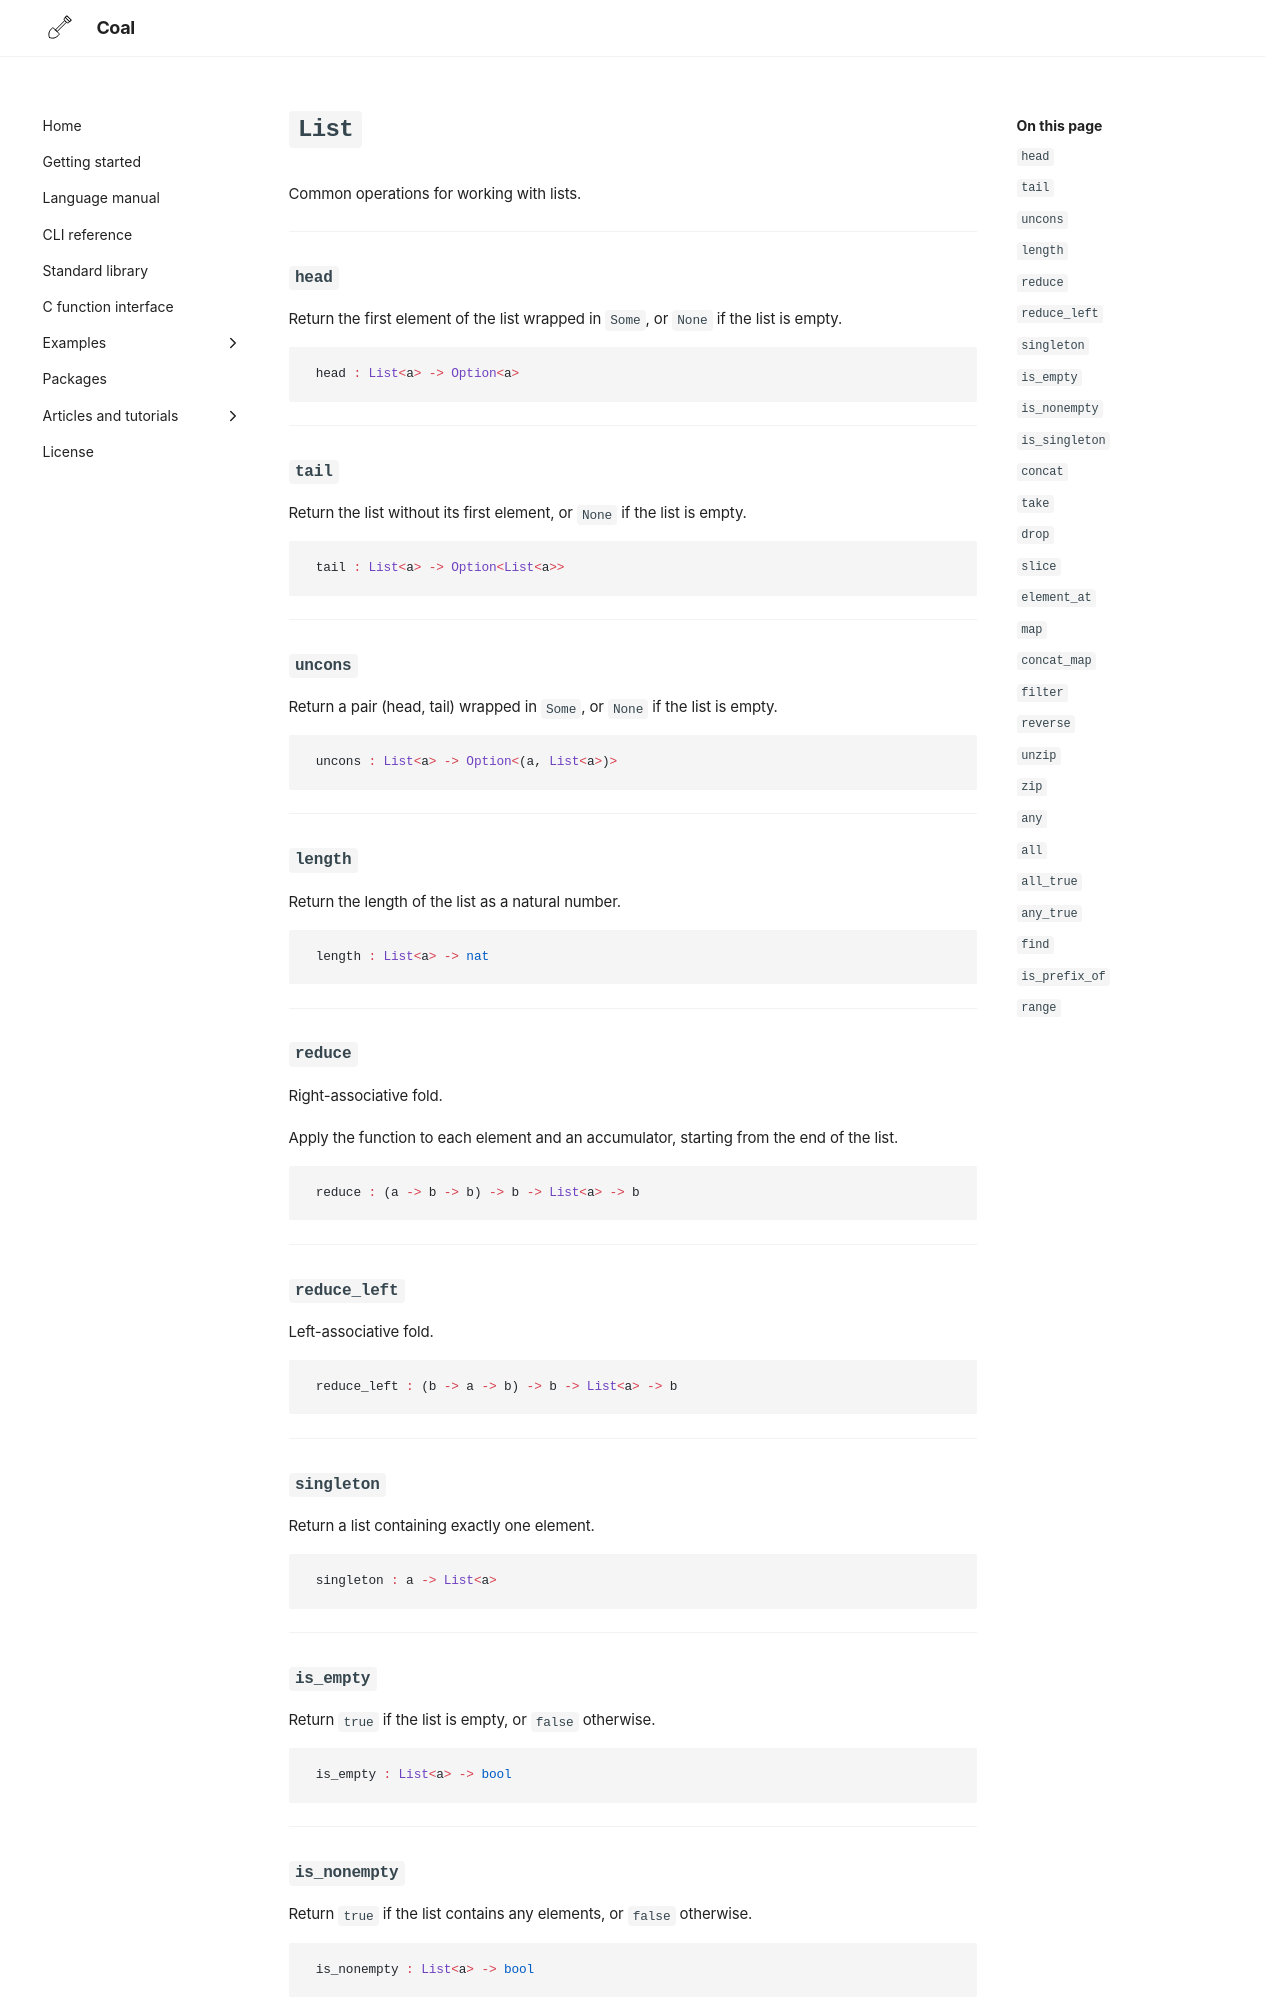

repository: laserpants/coal-docs · page: standard-library/List/index.html · generator: mkdocs

# `List`

Common operations for working with lists.

---

### `head`

Return the first element of the list wrapped in `Some`, or `None` if the
list is empty.

```coal
head : List<a> -> Option<a>
```

---

### `tail`

Return the list without its first element, or `None` if the list is empty.

```coal
tail : List<a> -> Option<List<a>>
```

---

### `uncons`

Return a pair (head, tail) wrapped in `Some`, or `None` if the list is 
empty.

```coal
uncons : List<a> -> Option<(a, List<a>)>
```

---

### `length`

Return the length of the list as a natural number.

```coal
length : List<a> -> nat
```

---

### `reduce`

Right-associative fold.

Apply the function to each element and an accumulator, starting from the
end of the list.

```coal
reduce : (a -> b -> b) -> b -> List<a> -> b
```

---

### `reduce_left`

Left-associative fold.

```coal
reduce_left : (b -> a -> b) -> b -> List<a> -> b
```

---

### `singleton`

Return a list containing exactly one element.

```coal
singleton : a -> List<a>
```

---

### `is_empty`

Return `true` if the list is empty, or `false` otherwise.

```coal
is_empty : List<a> -> bool
```

---

### `is_nonempty`

Return `true` if the list contains any elements, or `false` otherwise.

```coal
is_nonempty : List<a> -> bool
```

---
